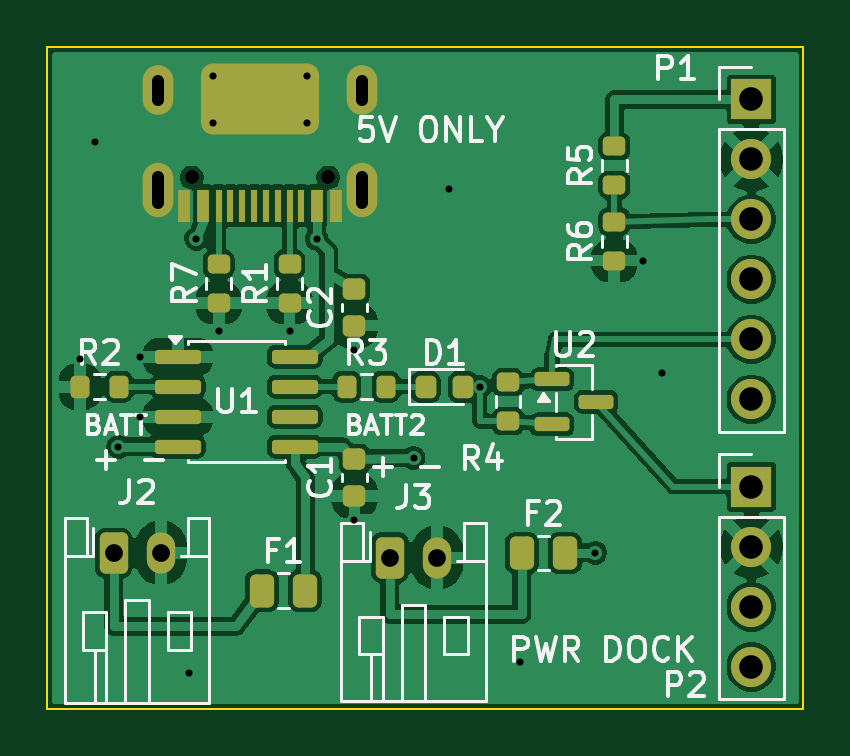
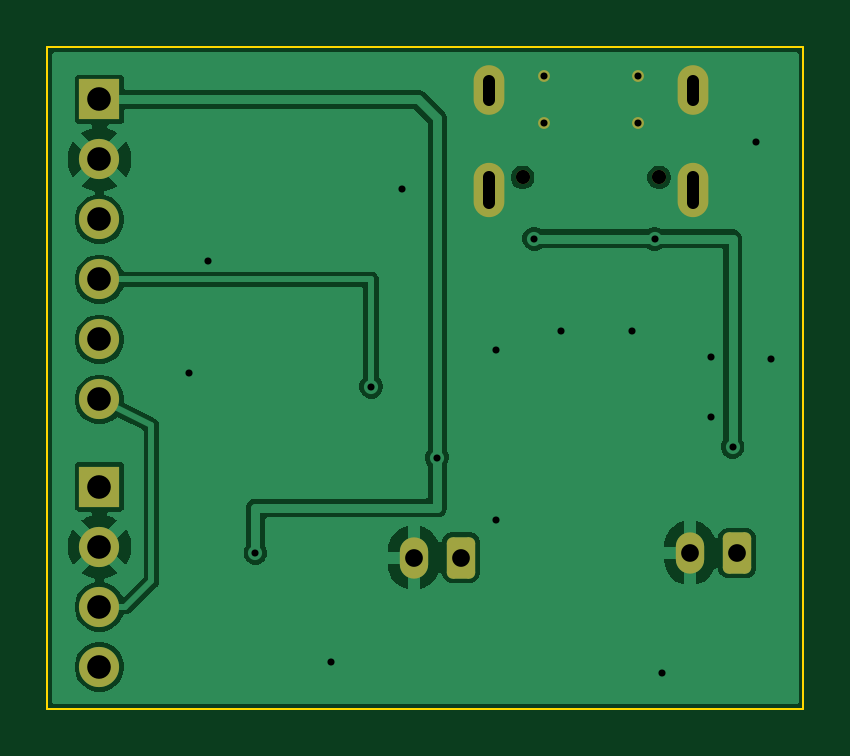
Circuit board: 21 layer files. Board 32.0 x 28.0 mm.
- inner_copper: power-dock-B_Courtyard.gbr (428 bytes)
- bottom_copper: power-dock-B_Cu.gbl (37153 bytes)
- inner_copper: power-dock-B_Fab.gbr (437 bytes)
- bottom_mask: power-dock-B_Mask.gbs (2058 bytes)
- paste: power-dock-B_Paste.gbp (455 bytes)
- bottom_silk: power-dock-B_Silkscreen.gbo (456 bytes)
- outline: power-dock-Edge_Cuts.gm1 (693 bytes)
- inner_copper: power-dock-F_Courtyard.gbr (4407 bytes)
- top_copper: power-dock-F_Cu.gtl (90634 bytes)
- inner_copper: power-dock-F_Fab.gbr (70385 bytes)
- top_mask: power-dock-F_Mask.gts (4525 bytes)
- paste: power-dock-F_Paste.gtp (3479 bytes)
- top_silk: power-dock-F_Silkscreen.gto (32458 bytes)
- inner_copper: power-dock-Margin.gbr (428 bytes)
- inner_copper: power-dock-User_2.gbr (428 bytes)
- inner_copper: power-dock-User_3.gbr (428 bytes)
- inner_copper: power-dock-User_Comments.gbr (431 bytes)
- inner_copper: power-dock-User_Drawings.gbr (529 bytes)
- inner_copper: power-dock-User_Eco1.gbr (428 bytes)
- inner_copper: power-dock-User_Eco2.gbr (428 bytes)
- drill: power-dock.drl (1343 bytes)

=== inner_copper: power-dock-B_Courtyard.gbr ===
%TF.GenerationSoftware,KiCad,Pcbnew,10.0.8*%
%TF.CreationDate,2026-11-09T22:27:54+00:00*%
%TF.ProjectId,power-dock,706f7765-722d-4646-9f63-6b2e6b696361,rev?*%
%TF.SameCoordinates,Original*%
%TF.FileFunction,Other,User*%
%FSLAX46Y46*%
G04 Gerber Fmt 4.6, Leading zero omitted, Abs format (unit mm)*
G04 Created by KiCad (PCBNEW 10.0.8) date 2026-11-09 22:27:54*
%MOMM*%
%LPD*%
G01*
G04 APERTURE LIST*
G04 APERTURE END LIST*
M02*

=== bottom_copper: power-dock-B_Cu.gbl (37153 bytes, source omitted) ===
=== inner_copper: power-dock-B_Fab.gbr ===
%TF.GenerationSoftware,KiCad,Pcbnew,10.0.8*%
%TF.CreationDate,2026-11-10T20:11:13+00:00*%
%TF.ProjectId,power-dock,706f7765-722d-4646-9f63-6b2e6b696361,rev?*%
%TF.SameCoordinates,Original*%
%TF.FileFunction,AssemblyDrawing,Bot*%
%FSLAX46Y46*%
G04 Gerber Fmt 4.6, Leading zero omitted, Abs format (unit mm)*
G04 Created by KiCad (PCBNEW 10.0.8) date 2026-11-10 20:11:13*
%MOMM*%
%LPD*%
G01*
G04 APERTURE LIST*
G04 APERTURE END LIST*
M02*

=== bottom_mask: power-dock-B_Mask.gbs (2058 bytes, source withheld) ===
=== paste: power-dock-B_Paste.gbp ===
%TF.GenerationSoftware,KiCad,Pcbnew,10.0.8*%
%TF.CreationDate,2026-11-10T20:11:13+00:00*%
%TF.ProjectId,power-dock,706f7765-722d-4646-9f63-6b2e6b696361,rev?*%
%TF.SameCoordinates,Original*%
%TF.FileFunction,Paste,Bot*%
%TF.FilePolarity,Positive*%
%FSLAX46Y46*%
G04 Gerber Fmt 4.6, Leading zero omitted, Abs format (unit mm)*
G04 Created by KiCad (PCBNEW 10.0.8) date 2026-11-10 20:11:13*
%MOMM*%
%LPD*%
G01*
G04 APERTURE LIST*
G04 APERTURE END LIST*
M02*

=== bottom_silk: power-dock-B_Silkscreen.gbo ===
%TF.GenerationSoftware,KiCad,Pcbnew,10.0.8*%
%TF.CreationDate,2026-11-10T20:11:13+00:00*%
%TF.ProjectId,power-dock,706f7765-722d-4646-9f63-6b2e6b696361,rev?*%
%TF.SameCoordinates,Original*%
%TF.FileFunction,Legend,Bot*%
%TF.FilePolarity,Positive*%
%FSLAX46Y46*%
G04 Gerber Fmt 4.6, Leading zero omitted, Abs format (unit mm)*
G04 Created by KiCad (PCBNEW 10.0.8) date 2026-11-10 20:11:13*
%MOMM*%
%LPD*%
G01*
G04 APERTURE LIST*
G04 APERTURE END LIST*
M02*

=== outline: power-dock-Edge_Cuts.gm1 ===
%TF.GenerationSoftware,KiCad,Pcbnew,10.0.8*%
%TF.CreationDate,2026-11-10T20:11:13+00:00*%
%TF.ProjectId,power-dock,706f7765-722d-4646-9f63-6b2e6b696361,rev?*%
%TF.SameCoordinates,Original*%
%TF.FileFunction,Profile,NP*%
%FSLAX46Y46*%
G04 Gerber Fmt 4.6, Leading zero omitted, Abs format (unit mm)*
G04 Created by KiCad (PCBNEW 10.0.8) date 2026-11-10 20:11:13*
%MOMM*%
%LPD*%
G01*
G04 APERTURE LIST*
%TA.AperFunction,Profile*%
%ADD10C,0.100000*%
%TD*%
G04 APERTURE END LIST*
D10*
X100000000Y-100000000D02*
X132000000Y-100000000D01*
X100000000Y-128000000D02*
X100000000Y-100000000D01*
X132000000Y-100000000D02*
X132000000Y-128000000D01*
X132000000Y-128000000D02*
X100000000Y-128000000D01*
M02*

=== inner_copper: power-dock-F_Courtyard.gbr ===
%TF.GenerationSoftware,KiCad,Pcbnew,10.0.8*%
%TF.CreationDate,2026-11-10T20:11:13+00:00*%
%TF.ProjectId,power-dock,706f7765-722d-4646-9f63-6b2e6b696361,rev?*%
%TF.SameCoordinates,Original*%
%TF.FileFunction,Other,User*%
%FSLAX46Y46*%
G04 Gerber Fmt 4.6, Leading zero omitted, Abs format (unit mm)*
G04 Created by KiCad (PCBNEW 10.0.8) date 2026-11-10 20:11:13*
%MOMM*%
%LPD*%
G01*
G04 APERTURE LIST*
%ADD10C,0.050000*%
G04 APERTURE END LIST*
%TO.C,R1*%
D10*
X109520000Y-108520000D02*
X110980000Y-108520000D01*
X110980000Y-111480000D01*
X109520000Y-111480000D01*
X109520000Y-108520000D01*
%TO.C,C1*%
X112270000Y-116720000D02*
X113730000Y-116720000D01*
X113730000Y-119680000D01*
X112270000Y-119680000D01*
X112270000Y-116720000D01*
%TO.C,R2*%
X100720000Y-113635000D02*
X103680000Y-113635000D01*
X103680000Y-115095000D01*
X100720000Y-115095000D01*
X100720000Y-113635000D01*
%TO.C,R7*%
X106520000Y-108520000D02*
X107980000Y-108520000D01*
X107980000Y-111480000D01*
X106520000Y-111480000D01*
X106520000Y-108520000D01*
%TO.C,F1*%
X108320000Y-122050000D02*
X111680000Y-122050000D01*
X111680000Y-123950000D01*
X108320000Y-123950000D01*
X108320000Y-122050000D01*
%TO.C,F2*%
X119320000Y-120450000D02*
X122680000Y-120450000D01*
X122680000Y-122350000D01*
X119320000Y-122350000D01*
X119320000Y-120450000D01*
%TO.C,C2*%
X112270000Y-109520000D02*
X113730000Y-109520000D01*
X113730000Y-112480000D01*
X112270000Y-112480000D01*
X112270000Y-109520000D01*
%TO.C,U2*%
X120370000Y-113500000D02*
X121400000Y-113500000D01*
X120370000Y-114610000D02*
X120370000Y-113500000D01*
X120370000Y-115390000D02*
X121400000Y-115390000D01*
X120370000Y-116500000D02*
X120370000Y-115390000D01*
X121400000Y-113300000D02*
X123200000Y-113300000D01*
X121400000Y-113500000D02*
X121400000Y-113300000D01*
X121400000Y-114610000D02*
X120370000Y-114610000D01*
X121400000Y-115390000D02*
X121400000Y-114610000D01*
X121400000Y-116500000D02*
X120370000Y-116500000D01*
X121400000Y-116700000D02*
X121400000Y-116500000D01*
X123200000Y-113300000D02*
X123200000Y-114450000D01*
X123200000Y-114450000D02*
X124230000Y-114450000D01*
X123200000Y-115550000D02*
X123200000Y-116700000D01*
X123200000Y-116700000D02*
X121400000Y-116700000D01*
X124230000Y-114450000D02*
X124230000Y-115550000D01*
X124230000Y-115550000D02*
X123200000Y-115550000D01*
%TO.C,R6*%
X123270000Y-106720000D02*
X124730000Y-106720000D01*
X124730000Y-109680000D01*
X123270000Y-109680000D01*
X123270000Y-106720000D01*
%TO.C,R5*%
X123270000Y-103520000D02*
X124730000Y-103520000D01*
X124730000Y-106480000D01*
X123270000Y-106480000D01*
X123270000Y-103520000D01*
%TO.C,R4*%
X118770000Y-113520000D02*
X120230000Y-113520000D01*
X120230000Y-116480000D01*
X118770000Y-116480000D01*
X118770000Y-113520000D01*
%TO.C,R3*%
X112020000Y-113635000D02*
X114980000Y-113635000D01*
X114980000Y-115095000D01*
X112020000Y-115095000D01*
X112020000Y-113635000D01*
%TO.C,P1*%
X128030000Y-100430000D02*
X131570000Y-100430000D01*
X131570000Y-116670000D01*
X128030000Y-116670000D01*
X128030000Y-100430000D01*
%TO.C,D1*%
X115320000Y-113635000D02*
X118280000Y-113635000D01*
X118280000Y-115095000D01*
X115320000Y-115095000D01*
X115320000Y-113635000D01*
%TO.C,P2*%
X128030000Y-116830000D02*
X131570000Y-116830000D01*
X131570000Y-127990000D01*
X128030000Y-127990000D01*
X128030000Y-116830000D01*
%TO.C,J1*%
X104250000Y-98950000D02*
X113750000Y-98950000D01*
X104250000Y-107200000D02*
X104250000Y-98950000D01*
X113750000Y-98950000D02*
X113750000Y-107200000D01*
X113750000Y-107200000D02*
X104250000Y-107200000D01*
%TO.C,U1*%
X104300000Y-112540000D02*
X105800000Y-112540000D01*
X104300000Y-117460000D02*
X104300000Y-112540000D01*
X105800000Y-112300000D02*
X110200000Y-112300000D01*
X105800000Y-112540000D02*
X105800000Y-112300000D01*
X105800000Y-117460000D02*
X104300000Y-117460000D01*
X105800000Y-117700000D02*
X105800000Y-117460000D01*
X110200000Y-112300000D02*
X110200000Y-112540000D01*
X110200000Y-112540000D02*
X111700000Y-112540000D01*
X110200000Y-117460000D02*
X110200000Y-117700000D01*
X110200000Y-117700000D02*
X105800000Y-117700000D01*
X111700000Y-112540000D02*
X111700000Y-117460000D01*
X111700000Y-117460000D02*
X110200000Y-117460000D01*
%TO.C,J2*%
X100350000Y-119550000D02*
X107250000Y-119550000D01*
X107250000Y-128150000D01*
X100350000Y-128150000D01*
X100350000Y-119550000D01*
%TO.C,J3*%
X112050000Y-119750000D02*
X118950000Y-119750000D01*
X118950000Y-128350000D01*
X112050000Y-128350000D01*
X112050000Y-119750000D01*
%TD*%
M02*

=== top_copper: power-dock-F_Cu.gtl (90634 bytes, source omitted) ===
=== inner_copper: power-dock-F_Fab.gbr (70385 bytes, source omitted) ===
=== top_mask: power-dock-F_Mask.gts ===
%TF.GenerationSoftware,KiCad,Pcbnew,10.0.8*%
%TF.CreationDate,2026-11-10T20:11:13+00:00*%
%TF.ProjectId,power-dock,706f7765-722d-4646-9f63-6b2e6b696361,rev?*%
%TF.SameCoordinates,Original*%
%TF.FileFunction,Soldermask,Top*%
%TF.FilePolarity,Negative*%
%FSLAX46Y46*%
G04 Gerber Fmt 4.6, Leading zero omitted, Abs format (unit mm)*
G04 Created by KiCad (PCBNEW 10.0.8) date 2026-11-10 20:11:13*
%MOMM*%
%LPD*%
G01*
G04 APERTURE LIST*
G04 Aperture macros list*
%AMRoundRect*
0 Rectangle with rounded corners*
0 $1 Rounding radius*
0 $2 $3 $4 $5 $6 $7 $8 $9 X,Y pos of 4 corners*
0 Add a 4 corners polygon primitive as box body*
4,1,4,$2,$3,$4,$5,$6,$7,$8,$9,$2,$3,0*
0 Add four circle primitives for the rounded corners*
1,1,$1+$1,$2,$3*
1,1,$1+$1,$4,$5*
1,1,$1+$1,$6,$7*
1,1,$1+$1,$8,$9*
0 Add four rect primitives between the rounded corners*
20,1,$1+$1,$2,$3,$4,$5,0*
20,1,$1+$1,$4,$5,$6,$7,0*
20,1,$1+$1,$6,$7,$8,$9,0*
20,1,$1+$1,$8,$9,$2,$3,0*%
G04 Aperture macros list end*
%ADD10RoundRect,0.200000X0.275000X-0.200000X0.275000X0.200000X-0.275000X0.200000X-0.275000X-0.200000X0*%
%ADD11RoundRect,0.225000X0.250000X-0.225000X0.250000X0.225000X-0.250000X0.225000X-0.250000X-0.225000X0*%
%ADD12RoundRect,0.200000X-0.200000X-0.275000X0.200000X-0.275000X0.200000X0.275000X-0.200000X0.275000X0*%
%ADD13RoundRect,0.250000X-0.262500X-0.450000X0.262500X-0.450000X0.262500X0.450000X-0.262500X0.450000X0*%
%ADD14RoundRect,0.150000X-0.587500X-0.150000X0.587500X-0.150000X0.587500X0.150000X-0.587500X0.150000X0*%
%ADD15R,1.700000X1.700000*%
%ADD16C,1.700000*%
%ADD17RoundRect,0.218750X-0.218750X-0.256250X0.218750X-0.256250X0.218750X0.256250X-0.218750X0.256250X0*%
%ADD18C,0.600000*%
%ADD19R,0.300000X1.400000*%
%ADD20R,0.500000X1.400000*%
%ADD21O,1.300000X2.300000*%
%ADD22O,1.300000X2.100000*%
%ADD23C,0.500000*%
%ADD24RoundRect,0.500000X2.000000X1.000000X-2.000000X1.000000X-2.000000X-1.000000X2.000000X-1.000000X0*%
%ADD25RoundRect,0.150000X-0.825000X-0.150000X0.825000X-0.150000X0.825000X0.150000X-0.825000X0.150000X0*%
%ADD26RoundRect,0.250000X-0.350000X-0.625000X0.350000X-0.625000X0.350000X0.625000X-0.350000X0.625000X0*%
%ADD27O,1.200000X1.750000*%
G04 APERTURE END LIST*
D10*
%TO.C,R1*%
X110250000Y-110825000D03*
X110250000Y-109175000D03*
%TD*%
D11*
%TO.C,C1*%
X113000000Y-118975000D03*
X113000000Y-117425000D03*
%TD*%
D12*
%TO.C,R2*%
X101375000Y-114365000D03*
X103025000Y-114365000D03*
%TD*%
D10*
%TO.C,R7*%
X107250000Y-110825000D03*
X107250000Y-109175000D03*
%TD*%
D13*
%TO.C,F1*%
X109087500Y-123000000D03*
X110912500Y-123000000D03*
%TD*%
%TO.C,F2*%
X120087500Y-121400000D03*
X121912500Y-121400000D03*
%TD*%
D11*
%TO.C,C2*%
X113000000Y-111775000D03*
X113000000Y-110225000D03*
%TD*%
D14*
%TO.C,U2*%
X121362500Y-114050000D03*
X121362500Y-115950000D03*
X123237500Y-115000000D03*
%TD*%
D10*
%TO.C,R6*%
X124000000Y-109025000D03*
X124000000Y-107375000D03*
%TD*%
%TO.C,R5*%
X124000000Y-105825000D03*
X124000000Y-104175000D03*
%TD*%
%TO.C,R4*%
X119500000Y-115825000D03*
X119500000Y-114175000D03*
%TD*%
D12*
%TO.C,R3*%
X112675000Y-114365000D03*
X114325000Y-114365000D03*
%TD*%
D15*
%TO.C,P1*%
X129800000Y-102200000D03*
D16*
X129800000Y-104740000D03*
X129800000Y-107280000D03*
X129800000Y-109820000D03*
X129800000Y-112360000D03*
X129800000Y-114900000D03*
%TD*%
D17*
%TO.C,D1*%
X116012500Y-114365000D03*
X117587500Y-114365000D03*
%TD*%
D15*
%TO.C,P2*%
X129800000Y-118600000D03*
D16*
X129800000Y-121140000D03*
X129800000Y-123680000D03*
X129800000Y-126220000D03*
%TD*%
D18*
%TO.C,J1*%
X111890000Y-105500000D03*
X106110000Y-105500000D03*
D19*
X110250000Y-106700000D03*
X109250000Y-106700000D03*
X108750000Y-106700000D03*
X107750000Y-106700000D03*
D20*
X106600000Y-106700000D03*
X105800000Y-106700000D03*
D19*
X107250000Y-106700000D03*
X108250000Y-106700000D03*
X109750000Y-106700000D03*
X110750000Y-106700000D03*
D20*
X111400000Y-106700000D03*
X112200000Y-106700000D03*
D21*
X113330000Y-106020000D03*
D22*
X113330000Y-101820000D03*
D23*
X111000000Y-103200000D03*
X111000000Y-101200000D03*
D24*
X109000000Y-102200000D03*
D23*
X107000000Y-103200000D03*
X107000000Y-101200000D03*
D21*
X104670000Y-106020000D03*
D22*
X104670000Y-101820000D03*
%TD*%
D25*
%TO.C,U1*%
X105525000Y-113095000D03*
X105525000Y-114365000D03*
X105525000Y-115635000D03*
X105525000Y-116905000D03*
X110475000Y-116905000D03*
X110475000Y-115635000D03*
X110475000Y-114365000D03*
X110475000Y-113095000D03*
%TD*%
D26*
%TO.C,J2*%
X102800000Y-121400000D03*
D27*
X104800000Y-121400000D03*
%TD*%
D26*
%TO.C,J3*%
X114500000Y-121600000D03*
D27*
X116500000Y-121600000D03*
%TD*%
M02*

=== paste: power-dock-F_Paste.gtp (3479 bytes, source withheld) ===
=== top_silk: power-dock-F_Silkscreen.gto (32458 bytes, source omitted) ===
=== inner_copper: power-dock-Margin.gbr ===
%TF.GenerationSoftware,KiCad,Pcbnew,10.0.8*%
%TF.CreationDate,2026-11-10T10:23:06+00:00*%
%TF.ProjectId,power-dock,706f7765-722d-4646-9f63-6b2e6b696361,rev?*%
%TF.SameCoordinates,Original*%
%TF.FileFunction,Other,User*%
%FSLAX46Y46*%
G04 Gerber Fmt 4.6, Leading zero omitted, Abs format (unit mm)*
G04 Created by KiCad (PCBNEW 10.0.8) date 2026-11-10 10:23:06*
%MOMM*%
%LPD*%
G01*
G04 APERTURE LIST*
G04 APERTURE END LIST*
M02*

=== inner_copper: power-dock-User_2.gbr ===
%TF.GenerationSoftware,KiCad,Pcbnew,10.0.8*%
%TF.CreationDate,2026-11-11T02:21:31+00:00*%
%TF.ProjectId,power-dock,706f7765-722d-4646-9f63-6b2e6b696361,rev?*%
%TF.SameCoordinates,Original*%
%TF.FileFunction,Other,User*%
%FSLAX46Y46*%
G04 Gerber Fmt 4.6, Leading zero omitted, Abs format (unit mm)*
G04 Created by KiCad (PCBNEW 10.0.8) date 2026-11-11 02:21:31*
%MOMM*%
%LPD*%
G01*
G04 APERTURE LIST*
G04 APERTURE END LIST*
M02*

=== inner_copper: power-dock-User_3.gbr ===
%TF.GenerationSoftware,KiCad,Pcbnew,10.0.8*%
%TF.CreationDate,2026-11-10T20:11:13+00:00*%
%TF.ProjectId,power-dock,706f7765-722d-4646-9f63-6b2e6b696361,rev?*%
%TF.SameCoordinates,Original*%
%TF.FileFunction,Other,User*%
%FSLAX46Y46*%
G04 Gerber Fmt 4.6, Leading zero omitted, Abs format (unit mm)*
G04 Created by KiCad (PCBNEW 10.0.8) date 2026-11-10 20:11:13*
%MOMM*%
%LPD*%
G01*
G04 APERTURE LIST*
G04 APERTURE END LIST*
M02*

=== inner_copper: power-dock-User_Comments.gbr ===
%TF.GenerationSoftware,KiCad,Pcbnew,10.0.8*%
%TF.CreationDate,2026-11-10T20:11:13+00:00*%
%TF.ProjectId,power-dock,706f7765-722d-4646-9f63-6b2e6b696361,rev?*%
%TF.SameCoordinates,Original*%
%TF.FileFunction,Other,Comment*%
%FSLAX46Y46*%
G04 Gerber Fmt 4.6, Leading zero omitted, Abs format (unit mm)*
G04 Created by KiCad (PCBNEW 10.0.8) date 2026-11-10 20:11:13*
%MOMM*%
%LPD*%
G01*
G04 APERTURE LIST*
G04 APERTURE END LIST*
M02*

=== inner_copper: power-dock-User_Drawings.gbr ===
%TF.GenerationSoftware,KiCad,Pcbnew,10.0.8*%
%TF.CreationDate,2026-11-10T20:11:13+00:00*%
%TF.ProjectId,power-dock,706f7765-722d-4646-9f63-6b2e6b696361,rev?*%
%TF.SameCoordinates,Original*%
%TF.FileFunction,OtherDrawing,Comment*%
%FSLAX46Y46*%
G04 Gerber Fmt 4.6, Leading zero omitted, Abs format (unit mm)*
G04 Created by KiCad (PCBNEW 10.0.8) date 2026-11-10 20:11:13*
%MOMM*%
%LPD*%
G01*
G04 APERTURE LIST*
%ADD10C,0.050000*%
G04 APERTURE END LIST*
%TO.C,J1*%
D10*
X113800000Y-99200000D02*
X104200000Y-99200000D01*
%TD*%
M02*

=== inner_copper: power-dock-User_Eco1.gbr ===
%TF.GenerationSoftware,KiCad,Pcbnew,10.0.8*%
%TF.CreationDate,2026-11-10T20:11:13+00:00*%
%TF.ProjectId,power-dock,706f7765-722d-4646-9f63-6b2e6b696361,rev?*%
%TF.SameCoordinates,Original*%
%TF.FileFunction,Other,ECO1*%
%FSLAX46Y46*%
G04 Gerber Fmt 4.6, Leading zero omitted, Abs format (unit mm)*
G04 Created by KiCad (PCBNEW 10.0.8) date 2026-11-10 20:11:13*
%MOMM*%
%LPD*%
G01*
G04 APERTURE LIST*
G04 APERTURE END LIST*
M02*

=== inner_copper: power-dock-User_Eco2.gbr ===
%TF.GenerationSoftware,KiCad,Pcbnew,10.0.8*%
%TF.CreationDate,2026-11-10T20:11:13+00:00*%
%TF.ProjectId,power-dock,706f7765-722d-4646-9f63-6b2e6b696361,rev?*%
%TF.SameCoordinates,Original*%
%TF.FileFunction,Other,ECO2*%
%FSLAX46Y46*%
G04 Gerber Fmt 4.6, Leading zero omitted, Abs format (unit mm)*
G04 Created by KiCad (PCBNEW 10.0.8) date 2026-11-10 20:11:13*
%MOMM*%
%LPD*%
G01*
G04 APERTURE LIST*
G04 APERTURE END LIST*
M02*

=== drill: power-dock.drl ===
M48
; DRILL file KiCad 10.0.8 date 2026-11-10T20:11:13
; FORMAT={-:-/ absolute / metric / decimal}
; #@! TF.CreationDate,2026-11-10T20:11:13+00:00
; #@! TF.GenerationSoftware,Kicad,Pcbnew,10.0.8
; #@! TF.FileFunction,MixedPlating,1,2
FMAT,2
METRIC
; #@! TA.AperFunction,Plated,PTH,ViaDrill
T1C0.300
; #@! TA.AperFunction,Plated,PTH,ComponentDrill
T2C0.300
; #@! TA.AperFunction,Plated,PTH,ComponentDrill
T3C0.500
; #@! TA.AperFunction,Plated,PTH,ComponentDrill
T4C0.750
; #@! TA.AperFunction,Plated,PTH,ComponentDrill
T5C1.000
; #@! TA.AperFunction,NonPlated,NPTH,ComponentDrill
T6C0.600
%
G90
G05
T1
X101.375Y-113.2
X102.0Y-104.0
X103.0Y-116.905
X103.9Y-113.095
X103.9Y-115.635
X106.0Y-126.5
X106.3Y-108.1
X107.25Y-112.0
X110.25Y-112.0
X111.4Y-108.1
X113.0Y-112.8
X113.0Y-120.0
X115.5Y-117.375
X117.0Y-106.0
X118.3Y-114.365
X120.0Y-126.0
X123.2Y-121.4
X125.2Y-109.025
X126.0Y-113.8
T2
X107.0Y-101.2
X107.0Y-103.2
X111.0Y-101.2
X111.0Y-103.2
T4
X102.8Y-121.4
X104.8Y-121.4
X114.5Y-121.6
X116.5Y-121.6
T5
X129.8Y-102.2
X129.8Y-104.74
X129.8Y-107.28
X129.8Y-109.82
X129.8Y-112.36
X129.8Y-114.9
X129.8Y-118.6
X129.8Y-121.14
X129.8Y-123.68
X129.8Y-126.22
T6
X106.11Y-105.5
X111.89Y-105.5
T3
X104.67Y-102.22G85X104.67Y-101.42
G05
X104.67Y-106.57G85X104.67Y-105.47
G05
X113.33Y-102.22G85X113.33Y-101.42
G05
X113.33Y-106.57G85X113.33Y-105.47
G05
M30
